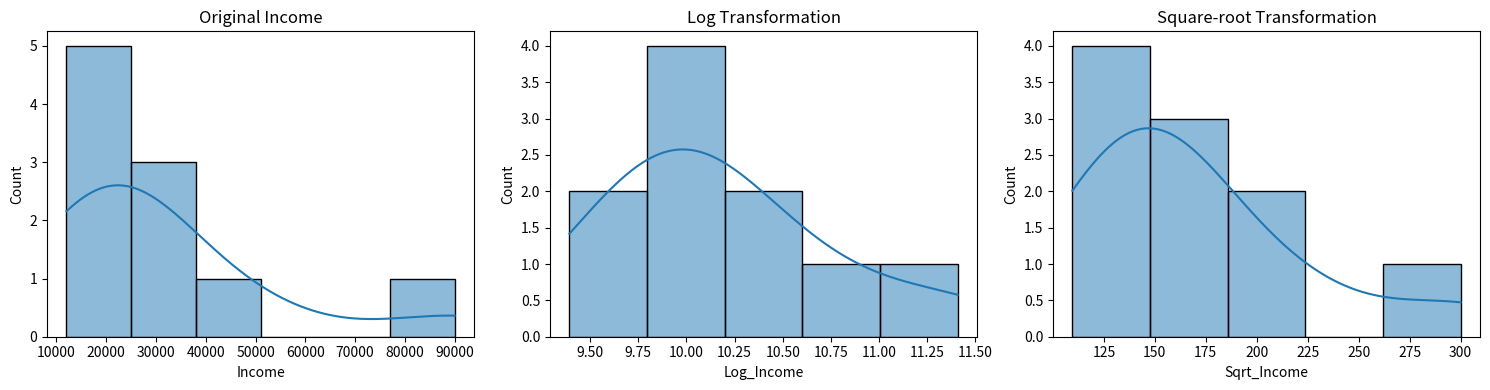

The matplotlib source for this figure:
import pandas as pd
import numpy as np
import matplotlib.pyplot as plt
import seaborn as sns

data = pd.DataFrame({
    "Income": [12000, 15000, 18000, 20000, 22000, 25000, 28000, 35000, 50000, 90000]
})

data

original_skewness = data["Income"].skew()
print("Original skewness:", round(original_skewness, 3))

data["Log_Income"] = np.log1p(data["Income"])
data["Sqrt_Income"] = np.sqrt(data["Income"])

data

print("Original skewness:", round(data["Income"].skew(), 3))
print("Log-transformed skewness:", round(data["Log_Income"].skew(), 3))
print("Square-root-transformed skewness:", round(data["Sqrt_Income"].skew(), 3))

fig, axes = plt.subplots(1, 3, figsize=(15, 4))

sns.histplot(data["Income"], kde=True, ax=axes[0])
axes[0].set_title("Original Income")

sns.histplot(data["Log_Income"], kde=True, ax=axes[1])
axes[1].set_title("Log Transformation")

sns.histplot(data["Sqrt_Income"], kde=True, ax=axes[2])
axes[2].set_title("Square-root Transformation")

plt.tight_layout()
plt.show()

skews = {
    "Original": abs(data["Income"].skew()),
    "Log": abs(data["Log_Income"].skew()),
    "Square root": abs(data["Sqrt_Income"].skew())
}
print("Absolute skewness:", {k: round(v, 3) for k, v in skews.items()})
print("The transformation with the absolute skewness closest to zero is:",
      min(skews, key=skews.get))
